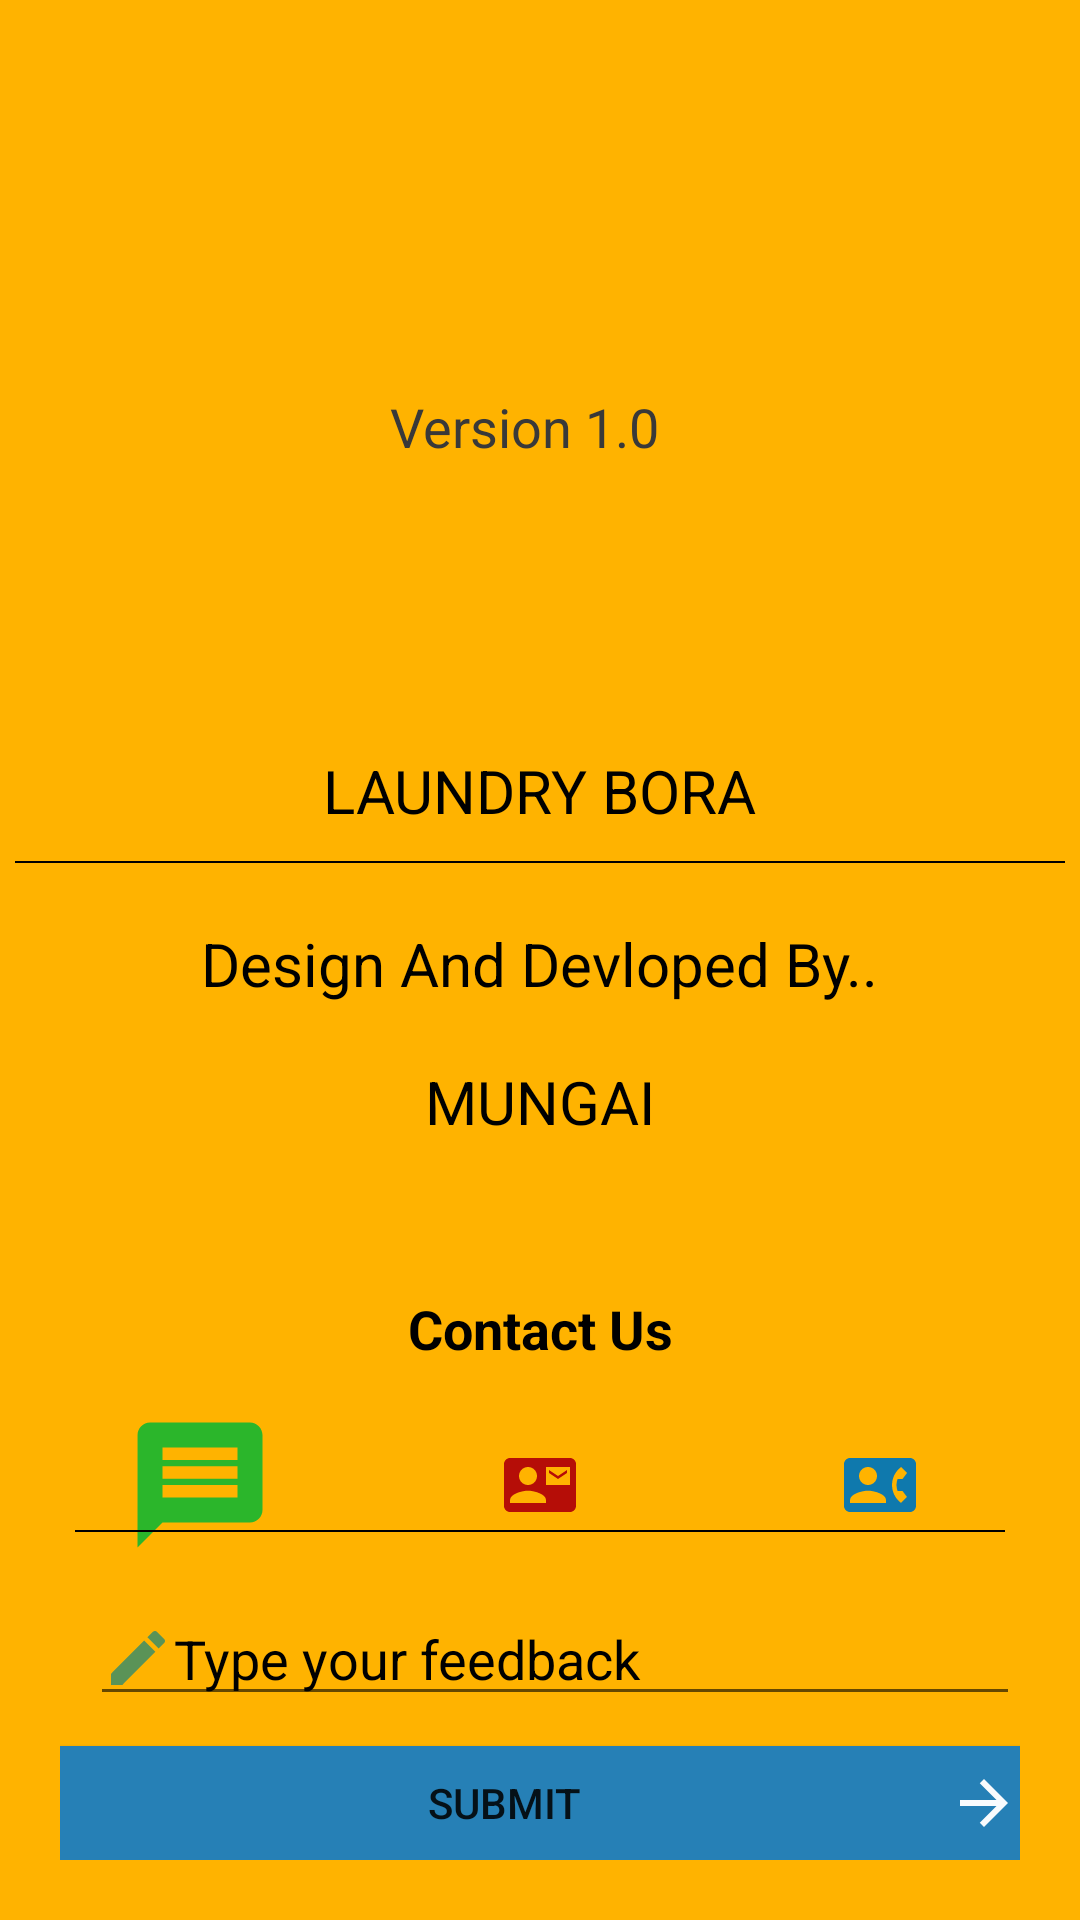

Produce the Android XML layout that renders to this screen, including the resource entries it uses.
<!-- AndroidManifest.xml: application theme Theme.LaundryPersonnelMis -->
<!-- res/layout/activity_servicemenfeedback.xml -->
<?xml version="1.0" encoding="utf-8"?>
<RelativeLayout xmlns:android="http://schemas.android.com/apk/res/android"
    xmlns:tools="http://schemas.android.com/tools"
    android:layout_width="match_parent"
    android:layout_height="match_parent"
    tools:context=".Client_Feedback"
    android:background="@color/owl_yellow">
    <LinearLayout
        android:id="@+id/one"
        android:layout_width="match_parent"
        android:layout_height="wrap_content"
        android:orientation="vertical">

        <ImageView
            android:layout_width="100dp"
            android:layout_height="100dp"
            android:layout_gravity="center"
            android:layout_marginTop="10dp"
            android:src="@drawable/laundry_background">

        </ImageView>
        <TextView
            android:layout_width="100dp"
            android:layout_height="100dp"
            android:layout_gravity="center_horizontal"
            android:layout_marginTop="20dp"
            android:text="Version 1.0"
            android:textColor="#393939"
            android:textSize="18dp"
            ></TextView>

        <TextView
            android:layout_width="wrap_content"
            android:layout_height="wrap_content"
            android:layout_gravity="center_horizontal"
            android:layout_marginTop="20dp"
            android:text="@string/app_names"
            android:textColor="@color/black"
            android:textSize="20dp"></TextView>
        <View
            android:layout_width="wrap_content"
            android:layout_height="0.7dp"
            android:layout_marginLeft="5dp"
            android:layout_marginTop="10dp"
            android:layout_marginRight="5dp"
            android:background="@color/black"></View>

        <TextView
            android:layout_width="wrap_content"
            android:layout_height="36dp"
            android:layout_gravity="center"
            android:layout_marginTop="20dp"
            android:text="Design And Devloped By.."
            android:textColor="@color/black"
            android:textSize="20dp"></TextView>

        <TextView
            android:layout_width="wrap_content"
            android:layout_height="27dp"
            android:layout_gravity="center"
            android:layout_marginTop="10dp"
            android:text="@string/dev"
            android:textColor="@color/black"
            android:textSize="20dp"></TextView>
    </LinearLayout>
    <RelativeLayout
        android:id="@+id/two"
        android:layout_width="wrap_content"
        android:layout_height="wrap_content"
        android:layout_below="@+id/one"
        >
        <TextView
            android:layout_width="match_parent"
            android:layout_height="wrap_content"
            android:layout_centerHorizontal="true"
            android:layout_marginTop="50dp"
            android:text="Contact Us"
            android:textAlignment="center"
            android:textColor="@color/black"
            android:textSize="18dp"
            android:textStyle="bold"
            ></TextView>

    </RelativeLayout>
    <LinearLayout
        android:layout_width="match_parent"
        android:layout_height="wrap_content"
        android:layout_below="@+id/two"
        android:layout_marginTop="10dp"
        android:orientation="horizontal"
        android:paddingLeft="10dp"
        android:paddingRight="10dp"
        android:paddingBottom="10dp">

        <ImageButton
            android:layout_width="50dp"
            android:layout_height="60dp"
            android:layout_weight="1"
            android:background="@android:color/transparent"
            android:src="@drawable/ic_baseline_message_24"
            android:contentDescription="TODO" />
        <ImageButton
            android:layout_width="50dp"
            android:layout_height="60dp"
            android:layout_weight="1"
            android:background="@android:color/transparent"
            android:src="@drawable/ic_baseline_contact_mail_24"
            android:contentDescription="TODO"></ImageButton>

        <ImageButton
            android:layout_width="50dp"
            android:layout_height="60dp"
            android:layout_weight="1"
            android:background="@android:color/transparent"
            android:src="@drawable/ic_baseline_contact_phone_24"
            android:contentDescription="TODO" />
    </LinearLayout>
    <LinearLayout
        android:layout_width="match_parent"
        android:layout_height="wrap_content"
        android:layout_below="@+id/two"
        android:layout_marginTop="20dp"
        android:orientation="vertical"
        android:padding="20dp"
        >
        <View
            android:layout_width="wrap_content"
            android:layout_height="0.7dp"
            android:layout_marginLeft="5dp"
            android:layout_marginTop="15dp"
            android:layout_marginRight="5dp"
            android:background="@color/black"></View>

        <EditText
            android:id="@+id/feedbacktxt"
            android:layout_width="match_parent"
            android:layout_height="wrap_content"
            android:layout_marginLeft="10dp"
            android:layout_marginTop="20dp"
            android:drawableLeft="@drawable/ic_baseline_create_23"
            android:ems="10"
            android:textColor="@color/black"
            android:hint="@string/type_your_feedback"
            android:textColorHint="@color/black"
            />
        <androidx.appcompat.widget.AppCompatButton
            android:foreground="?selectableItemBackground"
            android:id="@+id/button10"
            android:layout_width="match_parent"
            android:layout_height="wrap_content"
            android:layout_marginTop="10dp"
            android:onClick="send_feedServiceman"
            android:text="submit"
            android:background="#2680b6"

            android:drawableRight="@drawable/ic_baseline_arrow_forward_24"
            >

        </androidx.appcompat.widget.AppCompatButton>




    </LinearLayout>

</RelativeLayout>
<!-- resources referenced by this layout -->
<resources>
  <color name="black">#FF000000</color>
  <color name="owl_yellow">#FFB300</color>
  <!-- drawable ic_baseline_arrow_forward_24 (drawable) -->
  <vector android:alpha="0.97" android:height="24dp"
      android:tint="#FFFFFF" android:viewportHeight="24"
      android:viewportWidth="24" android:width="24dp" xmlns:android="http://schemas.android.com/apk/res/android">
      <path android:fillColor="@android:color/white" android:pathData="M12,4l-1.41,1.41L16.17,11H4v2h12.17l-5.58,5.59L12,20l8,-8z"/>
  </vector>
  <!-- drawable ic_baseline_contact_mail_24 (drawable) -->
  <vector android:alpha="0.97" android:height="24dp"
      android:tint="#B30707" android:viewportHeight="24"
      android:viewportWidth="24" android:width="24dp" xmlns:android="http://schemas.android.com/apk/res/android">
      <path android:fillColor="@android:color/white" android:pathData="M21,8L21,7l-3,2 -3,-2v1l3,2 3,-2zM22,3L2,3C0.9,3 0,3.9 0,5v14c0,1.1 0.9,2 2,2h20c1.1,0 1.99,-0.9 1.99,-2L24,5c0,-1.1 -0.9,-2 -2,-2zM8,6c1.66,0 3,1.34 3,3s-1.34,3 -3,3 -3,-1.34 -3,-3 1.34,-3 3,-3zM14,18L2,18v-1c0,-2 4,-3.1 6,-3.1s6,1.1 6,3.1v1zM22,12h-8L14,6h8v6z"/>
  </vector>
  <!-- drawable ic_baseline_contact_phone_24 (drawable) -->
  <vector android:alpha="0.97" android:height="24dp"
      android:tint="#0777B3" android:viewportHeight="24"
      android:viewportWidth="24" android:width="24dp" xmlns:android="http://schemas.android.com/apk/res/android">
      <path android:fillColor="@android:color/white" android:pathData="M22,3L2,3C0.9,3 0,3.9 0,5v14c0,1.1 0.9,2 2,2h20c1.1,0 1.99,-0.9 1.99,-2L24,5c0,-1.1 -0.9,-2 -2,-2zM8,6c1.66,0 3,1.34 3,3s-1.34,3 -3,3 -3,-1.34 -3,-3 1.34,-3 3,-3zM14,18L2,18v-1c0,-2 4,-3.1 6,-3.1s6,1.1 6,3.1v1zM17.85,14h1.64L21,16l-1.99,1.99c-1.31,-0.98 -2.28,-2.38 -2.73,-3.99 -0.18,-0.64 -0.28,-1.31 -0.28,-2s0.1,-1.36 0.28,-2c0.45,-1.62 1.42,-3.01 2.73,-3.99L21,8l-1.51,2h-1.64c-0.22,0.63 -0.35,1.3 -0.35,2s0.13,1.37 0.35,2z"/>
  </vector>
  <!-- drawable ic_baseline_create_23 (drawable) -->
  <vector android:alpha="0.97" android:height="24dp"
      android:tint="#54925A" android:viewportHeight="24"
      android:viewportWidth="24" android:width="24dp" xmlns:android="http://schemas.android.com/apk/res/android">
      <path android:fillColor="@android:color/white" android:pathData="M3,17.25V21h3.75L17.81,9.94l-3.75,-3.75L3,17.25zM20.71,7.04c0.39,-0.39 0.39,-1.02 0,-1.41l-2.34,-2.34c-0.39,-0.39 -1.02,-0.39 -1.41,0l-1.83,1.83 3.75,3.75 1.83,-1.83z"/>
  </vector>
  <!-- drawable ic_baseline_message_24 (drawable) -->
  <vector android:height="50dp" android:tint="#2BB62B"
      android:viewportHeight="24" android:viewportWidth="24"
      android:width="50dp" xmlns:android="http://schemas.android.com/apk/res/android">
      <path android:fillColor="@android:color/white" android:pathData="M20,2L4,2c-1.1,0 -1.99,0.9 -1.99,2L2,22l4,-4h14c1.1,0 2,-0.9 2,-2L22,4c0,-1.1 -0.9,-2 -2,-2zM18,14L6,14v-2h12v2zM18,11L6,11L6,9h12v2zM18,8L6,8L6,6h12v2z"/>
  </vector>
  <string name="app_names" translatable="false">LAUNDRY BORA</string>
  <string name="dev" translatable="false">MUNGAI</string>
  <string name="type_your_feedback">Type your feedback</string>
  <style name="Theme.LaundryPersonnelMis" parent="Theme.MaterialComponents.DayNight.NoActionBar">
          
          <item name="colorPrimary">@color/lavender</item>
          <item name="colorPrimaryVariant">@color/lavender</item>
          <item name="colorOnPrimary">@color/white</item>
          
          <item name="colorSecondary">@color/teal_200</item>
          <item name="colorSecondaryVariant">@color/teal_700</item>
          <item name="colorOnSecondary">@color/black</item>
          
          <item name="android:statusBarColor">?attr/colorPrimaryVariant</item>
  
          
      </style>
  <color name="lavender">#8692f7</color>
  <color name="white">#FFFFFFFF</color>
  <color name="teal_200">#FF03DAC5</color>
  <color name="teal_700">#FF018786</color>
</resources>
